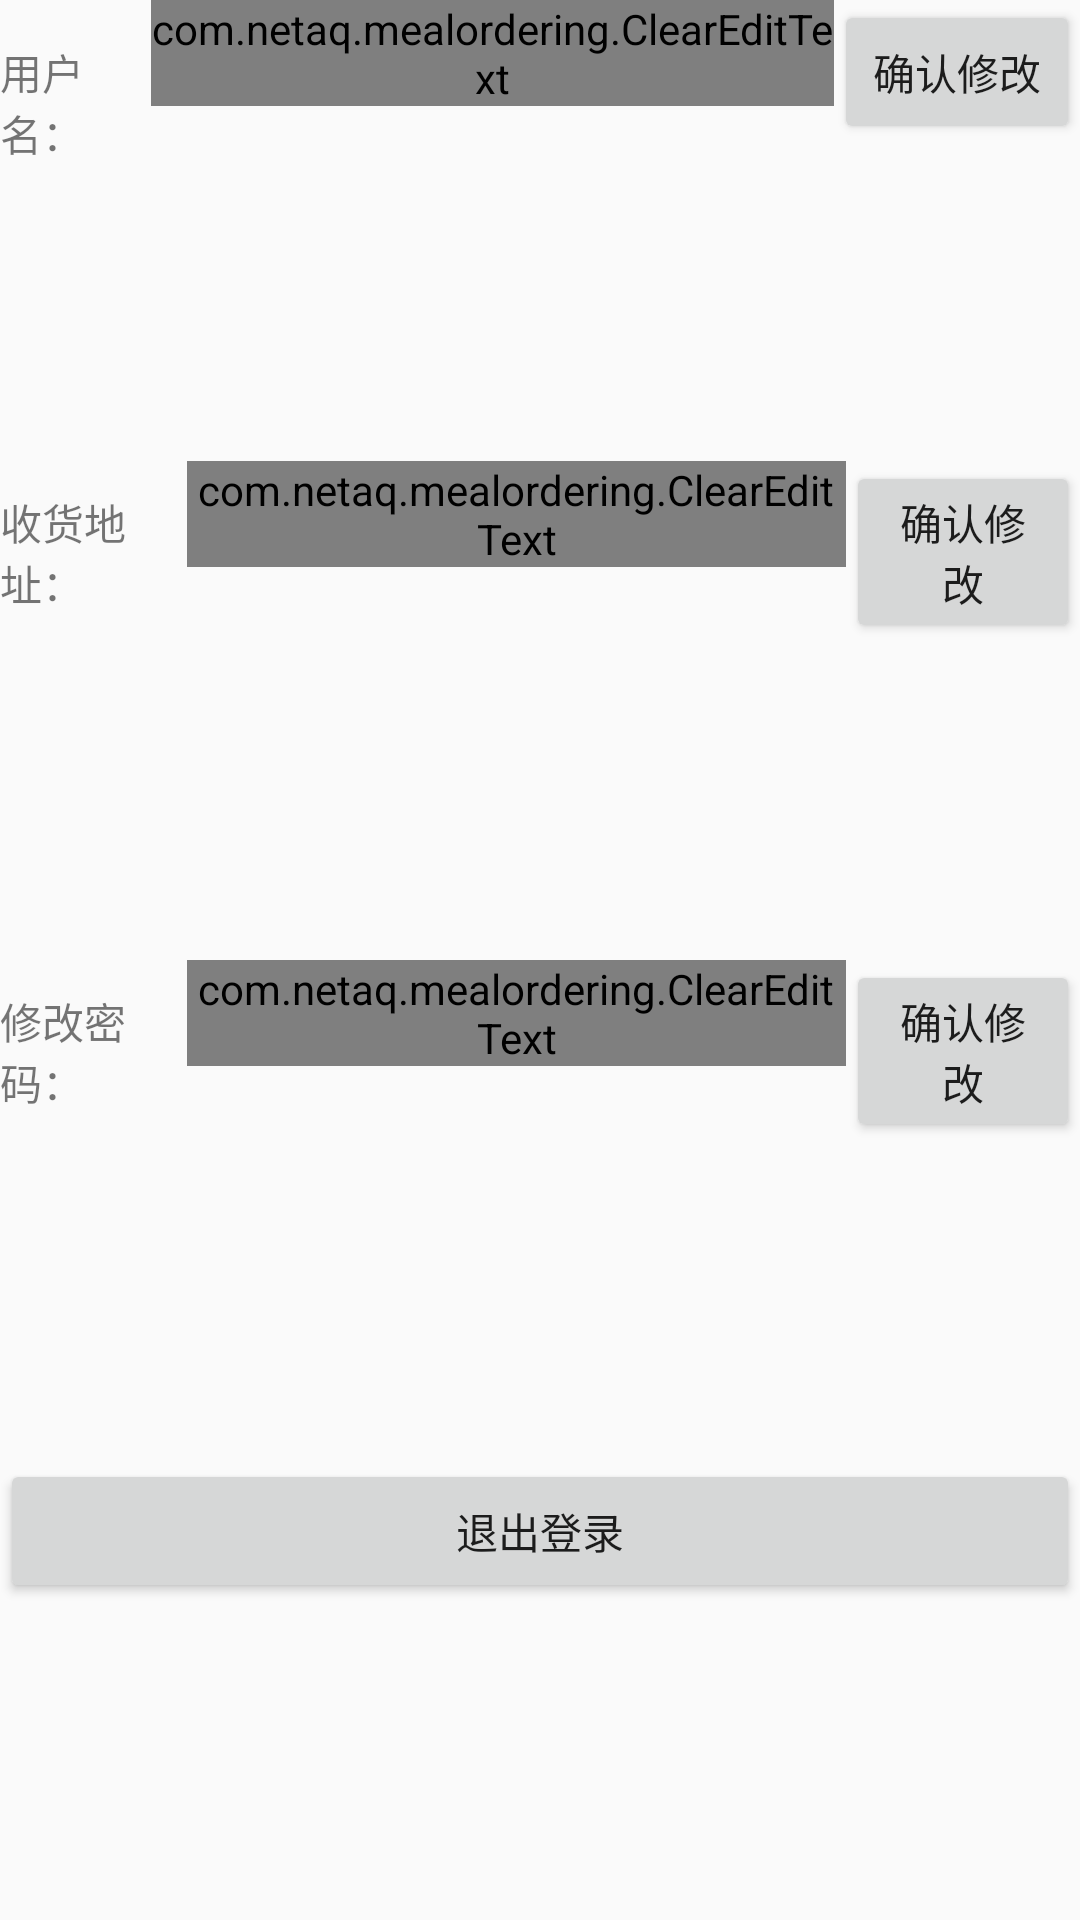

Android layout source for this screen:
<!-- AndroidManifest.xml: application theme AppTheme -->
<!-- res/layout/userupdateinfo_layout.xml -->
<?xml version="1.0" encoding="utf-8"?>
<android.support.constraint.ConstraintLayout
    xmlns:android="http://schemas.android.com/apk/res/android" android:layout_width="match_parent"
    android:layout_height="match_parent">

    <LinearLayout
        android:layout_width="match_parent"
        android:layout_height="match_parent"
        android:orientation="vertical">

        <LinearLayout
            android:layout_width="match_parent"
            android:layout_height="wrap_content"
            android:layout_weight="1"
            android:orientation="horizontal">

            <TextView
                android:id="@+id/usernamelabel"
                android:layout_width="wrap_content"
                android:layout_height="wrap_content"
                android:layout_weight="0.5"
                android:text="用户名：" />

            <com.netaq.mealordering.ClearEditText
                android:id="@+id/updateEdit"
                android:layout_width="wrap_content"
                android:layout_height="wrap_content"
                android:layout_weight="1"
                android:drawableRight="@drawable/close"
                android:inputType="text" />

            <Button
                android:id="@+id/updateusernameButton"
                android:layout_width="wrap_content"
                android:layout_height="wrap_content"
                android:layout_weight="0.5"
                android:text="确认修改" />

        </LinearLayout>

        <LinearLayout
            android:layout_width="match_parent"
            android:layout_height="wrap_content"
            android:layout_weight="1"
            android:orientation="horizontal">

            <TextView
                android:id="@+id/shouhuolabel"
                android:layout_width="wrap_content"
                android:layout_height="wrap_content"
                android:layout_weight="0.4"
                android:text="收货地址：" />

            <com.netaq.mealordering.ClearEditText
                android:id="@+id/updateshouhuoEdit"
                android:layout_width="wrap_content"
                android:layout_height="wrap_content"
                android:layout_weight="1"
                android:drawableRight="@drawable/close"
                android:inputType="text" />

            <Button
                android:id="@+id/shouhuobutton"
                android:layout_width="wrap_content"
                android:layout_height="wrap_content"
                android:layout_weight="0.5"
                android:text="确认修改" />

        </LinearLayout>

        <LinearLayout
            android:layout_width="match_parent"
            android:layout_height="wrap_content"
            android:layout_weight="1"
            android:orientation="horizontal">

            <TextView
                android:id="@+id/mimalabel"
                android:layout_width="wrap_content"
                android:layout_height="wrap_content"
                android:layout_weight="0.4"
                android:text="修改密码：" />

            <com.netaq.mealordering.ClearEditText
                android:id="@+id/updatemimaEdit"
                android:layout_width="wrap_content"
                android:layout_height="wrap_content"
                android:layout_weight="1"
                android:inputType="text"
                android:drawableRight="@drawable/close"/>

            <Button
                android:id="@+id/mimaButton"
                android:layout_width="wrap_content"
                android:layout_height="wrap_content"
                android:layout_weight="0.5"
                android:text="确认修改" />

        </LinearLayout>

        <LinearLayout
            android:layout_width="match_parent"
            android:layout_height="wrap_content"
            android:layout_weight="1"
            android:orientation="horizontal">

            <Button
                android:id="@+id/tuichudenglu"
                android:layout_width="wrap_content"
                android:layout_height="wrap_content"
                android:layout_weight="1"
                android:text="退出登录" />
        </LinearLayout>

    </LinearLayout>
</android.support.constraint.ConstraintLayout>
<!-- resources referenced by this layout -->
<resources>
  <!-- drawable close: png bitmap (drawable-v21, 3424 bytes) -->
  <style name="AppTheme" parent="Theme.AppCompat.Light.NoActionBar">
          
          <item name="colorPrimary">@color/colorPrimary</item>
          
          <item name="colorAccent">@color/colorAccent</item>
      </style>
  <color name="colorPrimary">#c2185b</color>
  <color name="colorAccent">#F8BBD0</color>
</resources>
